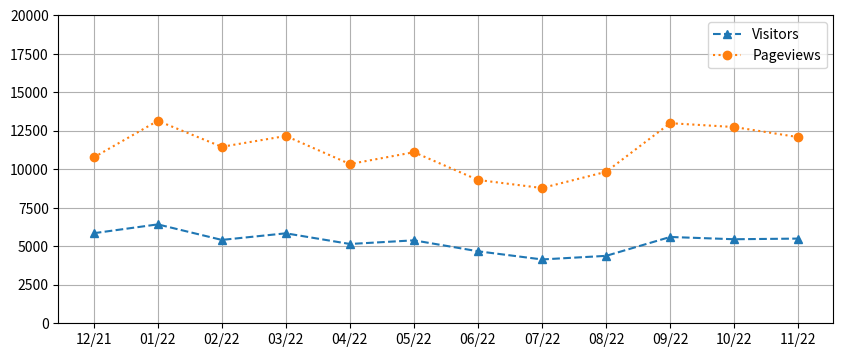

Recreate this plot in Python.
import matplotlib.pyplot as plt

months = ["12/21", "01/22", "02/22", "03/22", "04/22", "05/22", "06/22", "07/22", "08/22", "09/22", "10/22", "11/22"]
pageviews = [10769, 13147, 11459, 12163, 10341, 11108, 9307, 8782, 9836, 12992, 12743, 12087]
visitors  = [5848, 6422, 5413, 5842, 5149, 5386, 4676, 4145, 4378, 5604, 5457, 5499]

plt.figure(figsize = (10, 4))
plt.plot(months, visitors, "^--", label = "Visitors")
plt.plot(pageviews, "o:", label = "Pageviews")
plt.grid(True)
plt.ylim(0, 20000)
plt.legend()

plt.show()
